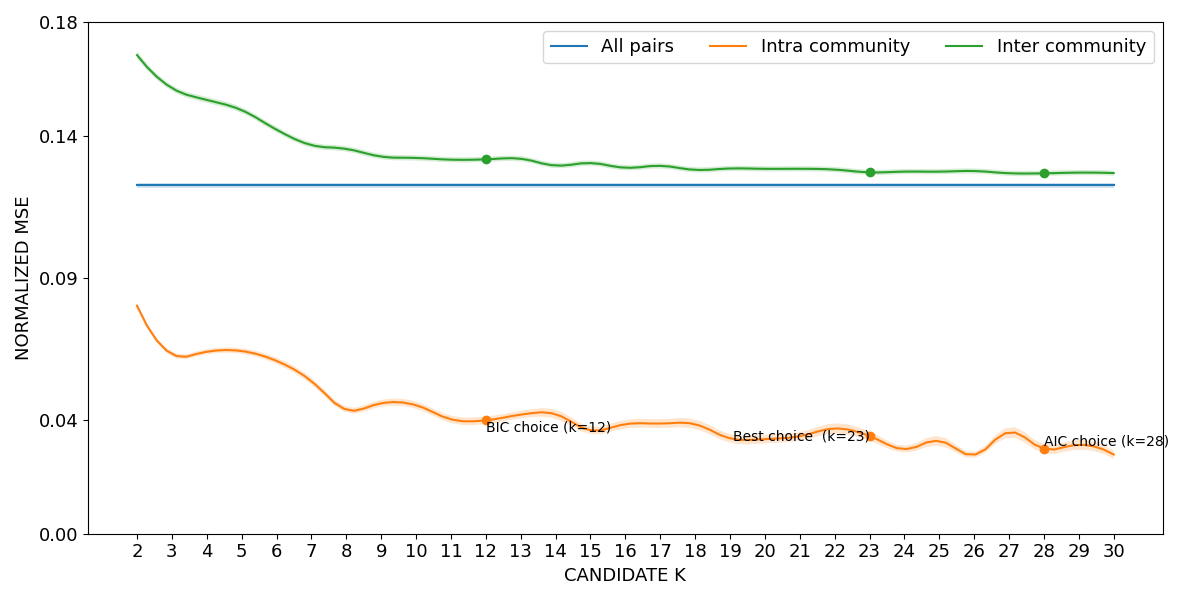

The data file committed next to this chart (first rows):
curve, all_pairs, k=2|intra_community, k=3|intra_community, k=4|intra_community, k=5|intra_community, k=6|intra_community, k=7|intra_community, k=8|intra_community, k=9|intra_community, k=10|intra_community, k=11|intra_community, k=12|intra_community, k=13|intra_community, k=14|intra_community, k=15|intra_community, k=16|intra_community, k=17|intra_community, k=18|intra_community, k=19|intra_community, k=20|intra_community, k=21|intra_community, k=22|intra_community, k=23|intra_community
lower, 0.1217, 0.07939, 0.06232, 0.0631, 0.0633, 0.0597, 0.05248, 0.04263, 0.04468, 0.04395, 0.03895, 0.03854, 0.04059, 0.04045, 0.03506, 0.03701, 0.03719, 0.03687, 0.03204, 0.03172, 0.03285, 0.03523, 0.03273
mean, 0.1226, 0.08019, 0.06317, 0.06401, 0.06427, 0.06082, 0.05364, 0.04365, 0.04589, 0.04521, 0.04025, 0.03988, 0.04189, 0.04203, 0.03638, 0.03852, 0.03876, 0.03851, 0.03355, 0.03327, 0.03431, 0.03701, 0.03436
upper, 0.1235, 0.08098, 0.06402, 0.06491, 0.06524, 0.06193, 0.0548, 0.04467, 0.0471, 0.04646, 0.04156, 0.04121, 0.04319, 0.04362, 0.0377, 0.04002, 0.04033, 0.04015, 0.03507, 0.03481, 0.03577, 0.03879, 0.03599
